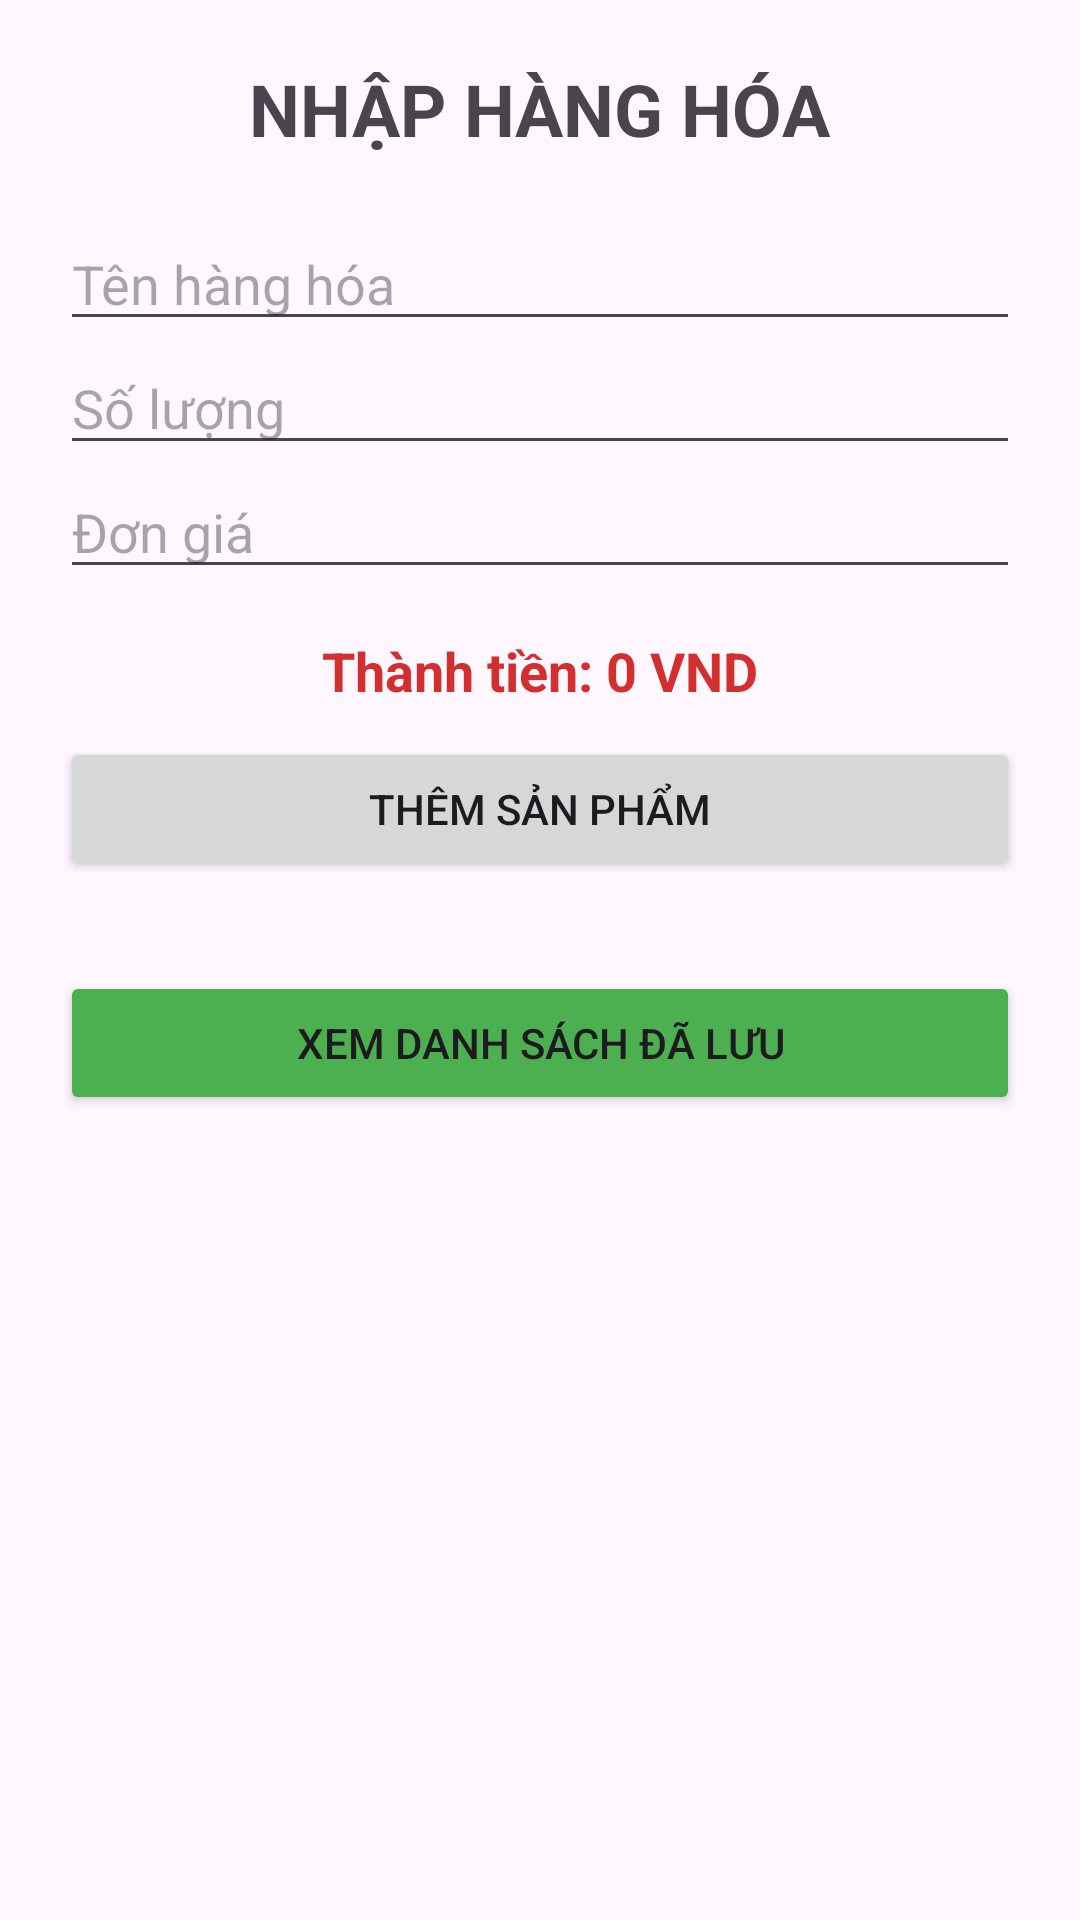

Reconstruct the res/layout file that produces this screen, plus the resources it refers to.
<!-- AndroidManifest.xml: application theme Theme.LyNgocLong_Bai01 -->
<!-- res/layout/mhthemhanghoa.xml -->
<?xml version="1.0" encoding="utf-8"?>
<LinearLayout xmlns:android="http://schemas.android.com/apk/res/android"
    android:layout_width="match_parent"
    android:layout_height="match_parent"
    android:orientation="vertical"
    android:padding="20dp"
    android:gravity="center_horizontal">

    <TextView
        android:layout_width="wrap_content"
        android:layout_height="wrap_content"
        android:text="NHẬP HÀNG HÓA"
        android:textSize="24sp"
        android:textStyle="bold"
        android:layout_marginBottom="20dp"/>

    <EditText
        android:id="@+id/edtTenHang"
        android:layout_width="match_parent"
        android:layout_height="wrap_content"
        android:hint="Tên hàng hóa" />

    <EditText
        android:id="@+id/edtSoLuong"
        android:layout_width="match_parent"
        android:layout_height="wrap_content"
        android:hint="Số lượng"
        android:inputType="number" />

    <EditText
        android:id="@+id/edtDonGia"
        android:layout_width="match_parent"
        android:layout_height="wrap_content"
        android:hint="Đơn giá"
        android:inputType="numberDecimal" />



    <TextView
        android:id="@+id/txtThanhTien"
        android:layout_width="match_parent"
        android:layout_height="wrap_content"
        android:text="Thành tiền: 0 VND"
        android:textSize="18sp"
        android:textColor="#D32F2F"
        android:textStyle="bold"
        android:layout_marginTop="15dp"
        android:gravity="center"/>
    <Button
        android:id="@+id/btnThem"
        android:layout_width="match_parent"
        android:layout_height="wrap_content"
        android:text="Thêm sản phẩm"
        android:layout_marginTop="10dp"/>
    <Button
        android:id="@+id/btnXemDS"
        android:layout_width="match_parent"
        android:layout_height="wrap_content"
        android:text="Xem danh sách đã lưu"
        android:layout_marginTop="30dp"
        android:backgroundTint="#4CAF50"/>


</LinearLayout>
<!-- resources referenced by this layout -->
<resources>
  <style name="Theme.LyNgocLong_Bai01" parent="Base.Theme.LyNgocLong_Bai01" />
  <style name="Base.Theme.LyNgocLong_Bai01" parent="Theme.Material3.DayNight">
          
          
      </style>
</resources>
